Run: headless pygame with SDL's dummy video driver; simulated clock (each Clock.tick advances the game by its frame time, no real sleeping); random seed 0; keys injected as events and as key.get_pressed() state; no mouse input.
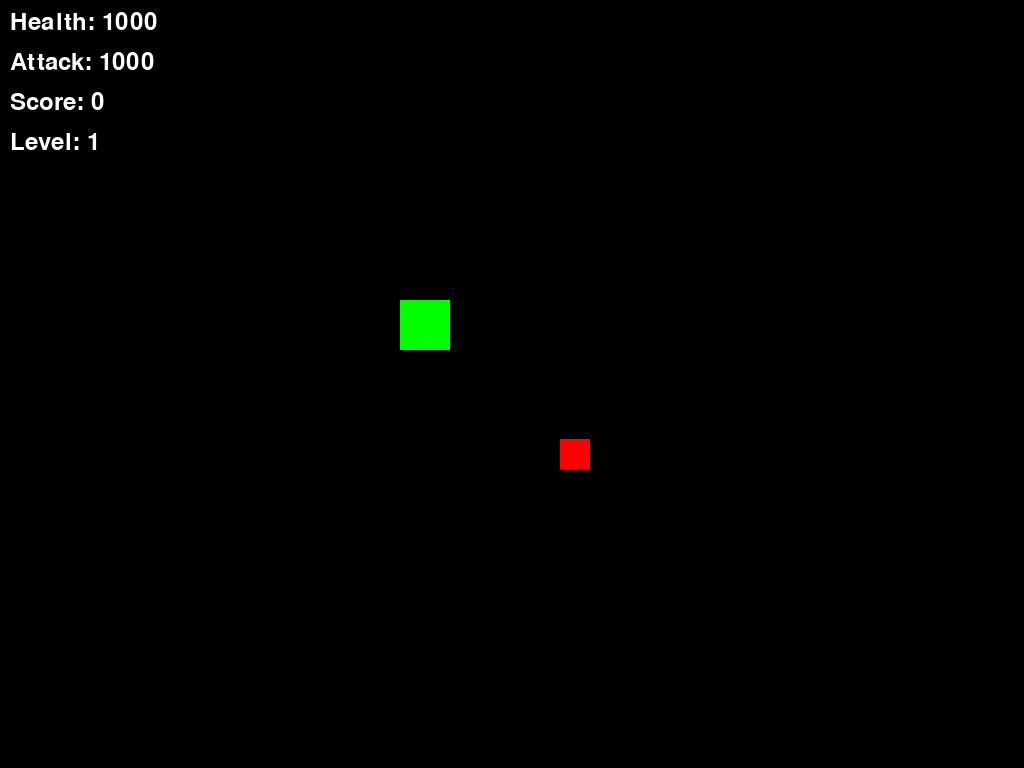
Frame 1 of 4 · flips 1–60 · no input
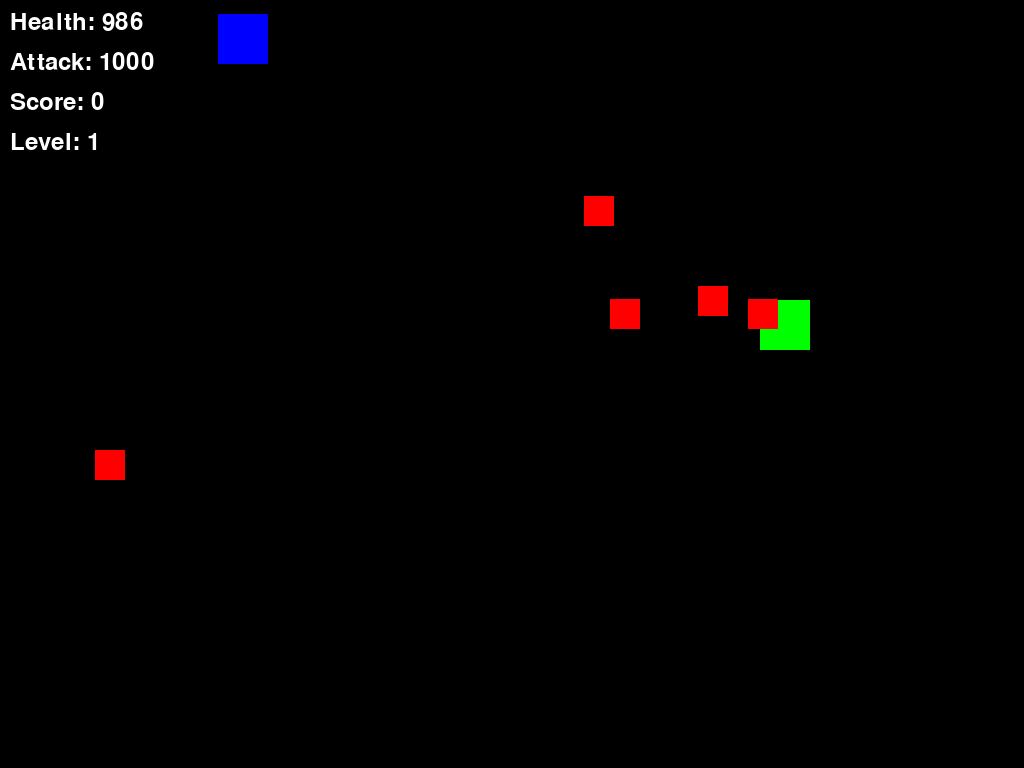
Frame 2 of 4 · flips 61–180 · tapped SPACE, RETURN · held RIGHT (→), D
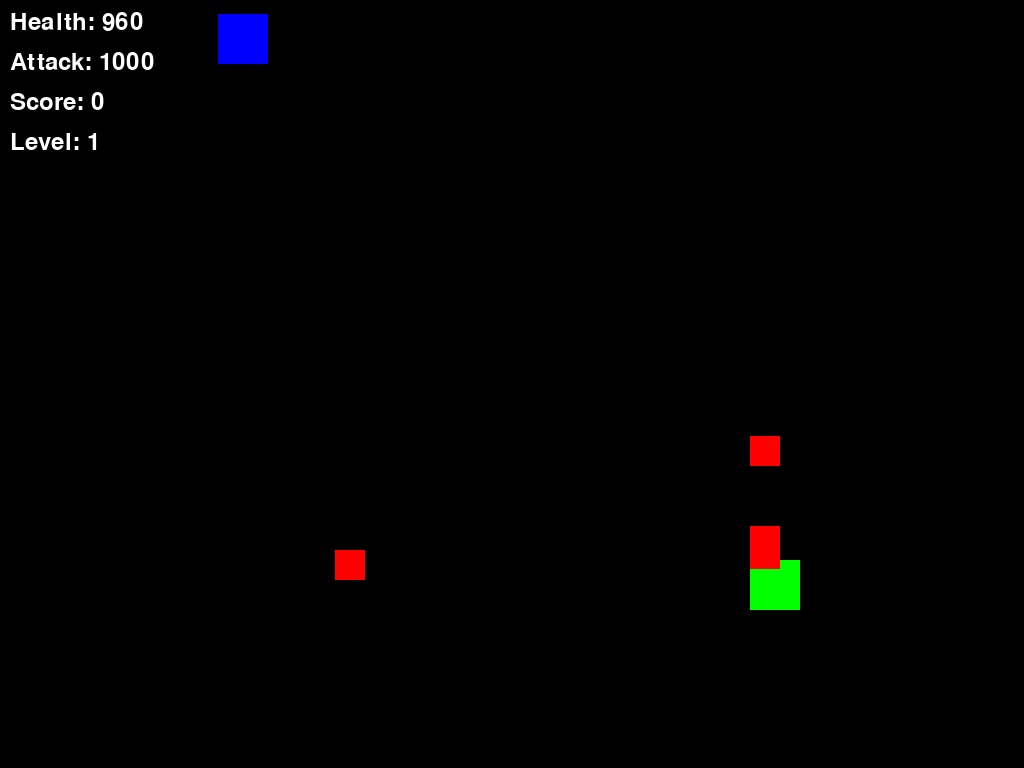
Frame 3 of 4 · flips 181–300 · held DOWN (↓), S
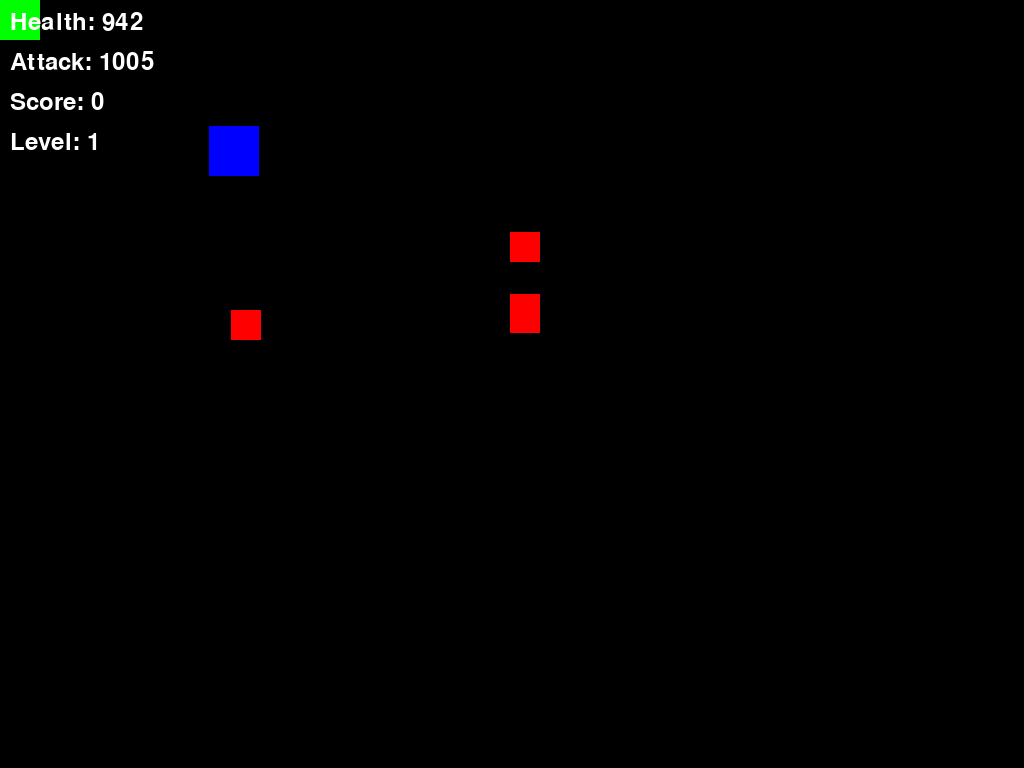
Frame 4 of 4 · flips 301–420 · held LEFT (←), A, UP (↑), W

The pygame program that drew these frames:

import pygame
import random
import sys

# Инициализация на Pygame
pygame.init()

# Настройки на екрана
WIDTH, HEIGHT = 800, 600
screen = pygame.display.set_mode((WIDTH, HEIGHT), pygame.FULLSCREEN)  # Цял екран
pygame.display.set_caption("Ловец на духове")

# Цветове
WHITE = (255, 255, 255)
BLACK = (0, 0, 0)
RED = (255, 0, 0)
GREEN = (0, 255, 0)
BLUE = (0, 0, 255)
YELLOW = (255, 255, 0)

# Герой
player_size = 50
player_x = WIDTH // 2
player_y = HEIGHT // 2
player_speed = 10
player_health = 1000
player_attack = 1000

# Призраци
ghost_size = 30
ghost_speed = 2  # Намалена скорост
ghosts = []
ghost_health_base = 20
ghost_health_increase = 5
max_ghosts = 5  # Максимален брой призраци

# Предмети
items = []
item_effects = {"sword": 5, "armor": 10}

# Score и Level
score = 0
level = 1

# Анимация на атаката
is_attacking = False
attack_duration = 10  # Колко кадъра ще трае анимацията на атаката
attack_frame = 0

# Текст за щетите
damage_texts = []

# Бос
boss = None
boss_health = 100

# Функция за създаване на призраци
def create_ghost():
    if len(ghosts) < max_ghosts:  # Ограничаване на броя призраци
        ghost_x = random.randint(0, WIDTH - ghost_size)
        ghost_y = random.randint(0, HEIGHT - ghost_size)
        ghost_health = ghost_health_base + (score // 10) * ghost_health_increase
        ghosts.append([ghost_x, ghost_y, ghost_health])

# Функция за създаване на предмети
def create_item():
    item_x = random.randint(0, WIDTH - player_size)
    item_y = random.randint(0, HEIGHT - player_size)
    item_type = random.choice(list(item_effects.keys()))
    items.append([item_x, item_y, item_type])

# Функция за атака на призраци
def attack_ghosts():
    global score
    for ghost in ghosts:
        if (player_x < ghost[0] + ghost_size and player_x + player_size > ghost[0] and
                player_y < ghost[1] + ghost_size and player_y + player_size > ghost[1]):
            ghost[2] -= player_attack
            damage_texts.append([f"-{player_attack}", ghost[0], ghost[1], 30])  # Текст за щетите
            if ghost[2] <= 0:
                ghosts.remove(ghost)
                score += 1
                if score % 10 == 0:
                    level_up()

# Функция за повишаване на нивото
def level_up():
    global level, player_attack, player_health
    level += 1
    player_attack += 2
    player_health += 10

# Функция за създаване на бос
def create_boss():
    global boss, boss_health
    boss_x = random.randint(0, WIDTH - ghost_size * 2)
    boss_y = random.randint(0, HEIGHT - ghost_size * 2)
    boss_health = 100 + (level * 20)
    boss = [boss_x, boss_y, boss_health]

# Основен цикъл на играта
clock = pygame.time.Clock()
running = True
while running:
    screen.fill(BLACK)

    # Обработка на събития
    for event in pygame.event.get():
        if event.type == pygame.QUIT:
            running = False
        if event.type == pygame.KEYDOWN:
            if event.key == pygame.K_ESCAPE:  # Изход с ESC
                running = False

    # Движение на героя
    keys = pygame.key.get_pressed()
    if keys[pygame.K_w]:
        player_y -= player_speed
    if keys[pygame.K_s]:
        player_y += player_speed
    if keys[pygame.K_a]:
        player_x -= player_speed
    if keys[pygame.K_d]:
        player_x += player_speed

    # Атака на призраците
    if keys[pygame.K_SPACE]:
        is_attacking = True
        attack_frame = attack_duration
        attack_ghosts()

    # Анимация на атаката
    if is_attacking:
        if attack_frame > 0:
            pygame.draw.rect(screen, YELLOW, (player_x, player_y, player_size, player_size))
            attack_frame -= 1
        else:
            is_attacking = False
    else:
        pygame.draw.rect(screen, GREEN, (player_x, player_y, player_size, player_size))

    # Проверка за границите на екрана
    player_x = max(0, min(player_x, WIDTH - player_size))
    player_y = max(0, min(player_y, HEIGHT - player_size))

    # Създаване на призраци
    if random.randint(1, 100) < 3:  # Намалена честота на появяване
        create_ghost()

    # Движение и рисуване на призраците
    for ghost in ghosts:
        # Призраците се движат към героя
        if ghost[0] < player_x:
            ghost[0] += ghost_speed
        elif ghost[0] > player_x:
            ghost[0] -= ghost_speed

        if ghost[1] < player_y:
            ghost[1] += ghost_speed
        elif ghost[1] > player_y:
            ghost[1] -= ghost_speed

        # Проверка за границите на екрана
        ghost[0] = max(0, min(ghost[0], WIDTH - ghost_size))
        ghost[1] = max(0, min(ghost[1], HEIGHT - ghost_size))

        # Рисуване на призрака
        pygame.draw.rect(screen, RED, (ghost[0], ghost[1], ghost_size, ghost_size))

        # Проверка за сблъсък с героя
        if (player_x < ghost[0] + ghost_size and player_x + player_size > ghost[0] and
                player_y < ghost[1] + ghost_size and player_y + player_size > ghost[1]):
            player_health -= 1
            if player_health <= 0:
                running = False

    # Създаване на предмети
    if random.randint(1, 100) < 2:
        create_item()

    # Рисуване на предметите
    for item in items:
        pygame.draw.rect(screen, BLUE, (item[0], item[1], player_size, player_size))

        # Проверка за събиране на предмети
        if (player_x < item[0] + player_size and player_x + player_size > item[0] and
                player_y < item[1] + player_size and player_y + player_size > item[1]):
            if item[2] == "sword":
                player_attack += item_effects["sword"]
            elif item[2] == "armor":
                player_health += item_effects["armor"]
            items.remove(item)

    # Показване на текст за щетите
    for text in damage_texts:
        font = pygame.font.SysFont(None, 25)
        damage_surface = font.render(text[0], True, WHITE)
        screen.blit(damage_surface, (text[1], text[2]))
        text[3] -= 1
        if text[3] <= 0:
            damage_texts.remove(text)

    # Показване на информация за героя
    font = pygame.font.SysFont(None, 35)
    health_text = font.render(f"Health: {player_health}", True, WHITE)
    attack_text = font.render(f"Attack: {player_attack}", True, WHITE)
    score_text = font.render(f"Score: {score}", True, WHITE)
    level_text = font.render(f"Level: {level}", True, WHITE)
    screen.blit(health_text, (10, 10))
    screen.blit(attack_text, (10, 50))
    screen.blit(score_text, (10, 90))
    screen.blit(level_text, (10, 130))

    # Бос
    if score % 20 == 0 and score > 0 and boss is None:
        create_boss()

    if boss:
        # Движение на боса
        if boss[0] < player_x:
            boss[0] += ghost_speed
        elif boss[0] > player_x:
            boss[0] -= ghost_speed

        if boss[1] < player_y:
            boss[1] += ghost_speed
        elif boss[1] > player_y:
            boss[1] -= ghost_speed

        # Рисуване на боса
        pygame.draw.rect(screen, (255, 0, 255), (boss[0], boss[1], ghost_size * 2, ghost_size * 2))

        # Проверка за атака на боса
        if (player_x < boss[0] + ghost_size * 2 and player_x + player_size > boss[0] and
                player_y < boss[1] + ghost_size * 2 and player_y + player_size > boss[1]):
            player_health -= 2  # Босът нанася повече щети

    # Обновяване на дисплея
    pygame.display.flip()
    clock.tick(30)

# Изход от играта
pygame.quit()
sys.exit()
